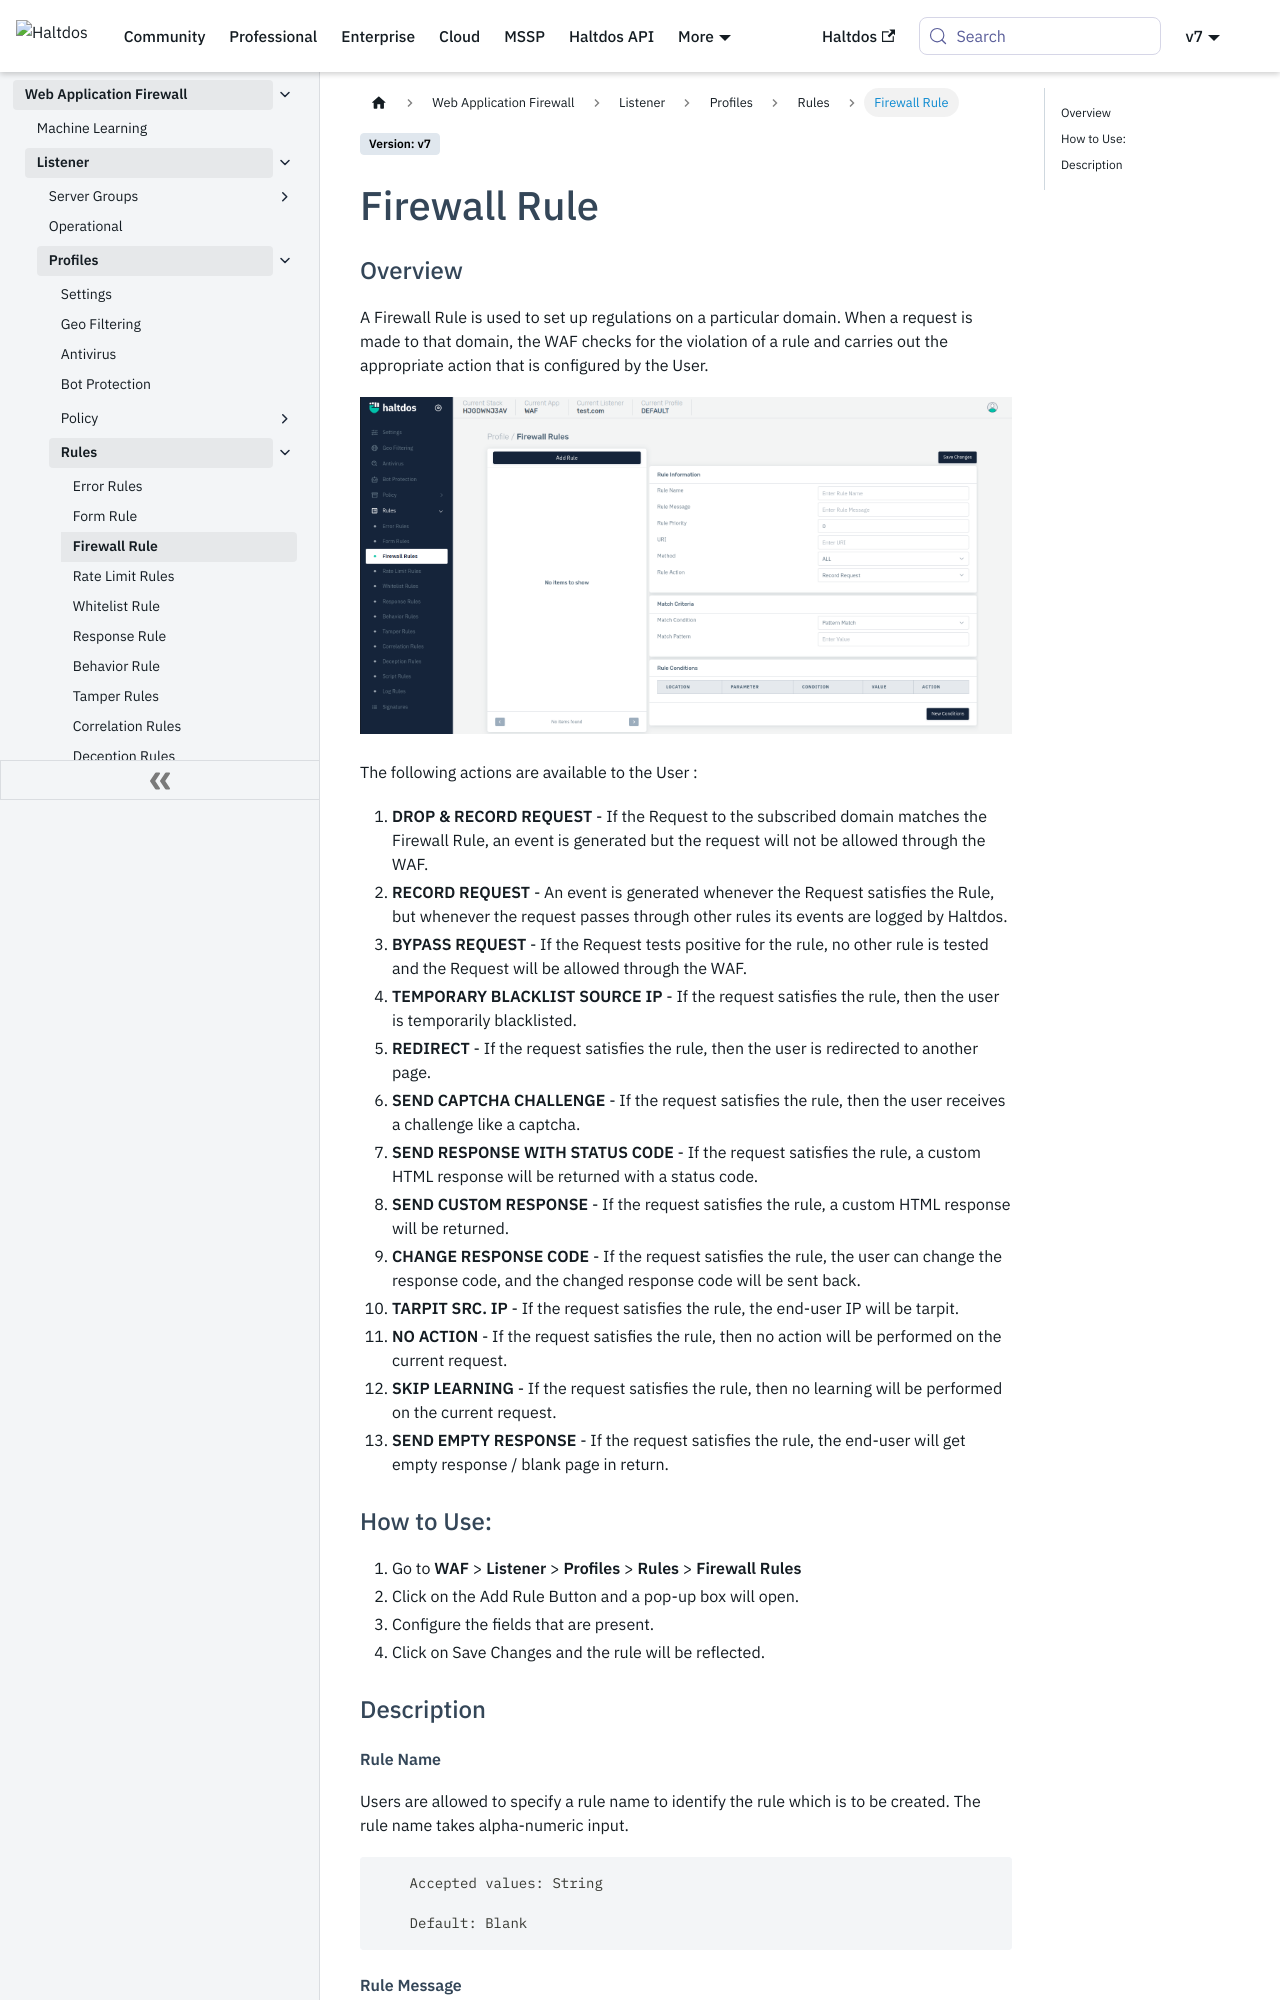

repository: halt-dos/hd-wiki-public · page: v7/enterprise/waf/listener/profiles/rules/firewall_rules/index.html · generator: docusaurus

---
sidebar_position: 3
---
# Firewall Rule

### Overview
 A Firewall Rule is used to set up regulations on a particular domain. When a request is made to that domain, the WAF checks for the violation of a rule and carries out the appropriate action that is configured by the User.  

![Firewall Condition](/img/waf/v8/docs/WAFproFirewallrule.png)

The following actions are available to the User :
1. **DROP  & RECORD REQUEST** - If the Request to the subscribed domain matches the Firewall Rule, an event is generated but the request will not be allowed through the WAF.
2. **RECORD REQUEST** - An event is generated whenever the Request satisfies the Rule, but whenever the request passes through other rules its events are logged by Haltdos.
3. **BYPASS REQUEST** - If the Request tests positive for the rule, no other rule is tested and the Request will be allowed through the WAF.
4. **TEMPORARY BLACKLIST SOURCE IP** - If the request satisfies the rule, then the user is temporarily blacklisted.
5. **REDIRECT** - If the request satisfies the rule, then the user is redirected to another page.
6. **SEND CAPTCHA CHALLENGE** - If the request satisfies the rule, then the user receives a challenge like a captcha.
7. **SEND RESPONSE WITH STATUS CODE** - If the request satisfies the rule, a custom HTML response will be returned with a status code.
8. **SEND CUSTOM RESPONSE** - If the request satisfies the rule, a custom HTML response will be returned.
9. **CHANGE RESPONSE CODE** - If the request satisfies the rule, the user can change the response code, and the changed response code will be sent back.
10. **TARPIT SRC. IP** -  If the request satisfies the rule, the end-user IP will be tarpit.
11. **NO ACTION** - If the request satisfies the rule, then no action will be performed on the current request.
12. **SKIP LEARNING** - If the request satisfies the rule, then no learning will be performed on the current request.
13. **SEND EMPTY RESPONSE** - If the request satisfies the rule, the end-user will get empty response / blank page in return.

### How to Use:
1. Go to **WAF** > **Listener** >  **Profiles** > **Rules** > **Firewall Rules**
2. Click on the Add Rule Button and a pop-up box will open.
3. Configure the fields that are present.
4. Click on Save Changes and the rule will be reflected.

### Description
